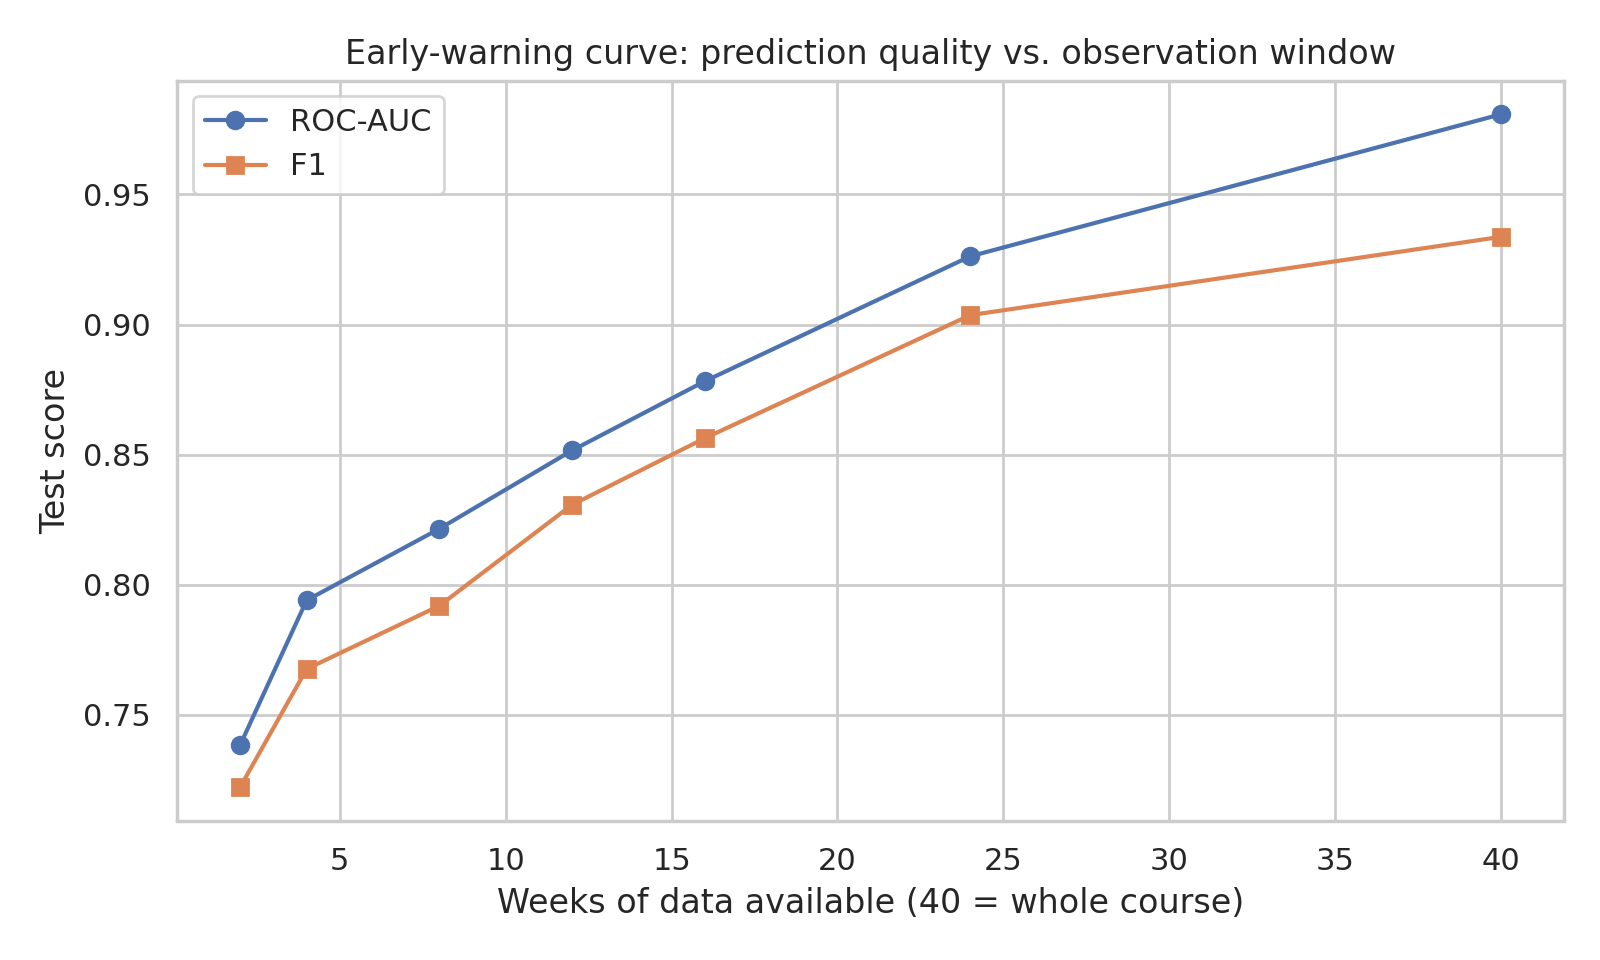

Values plotted in this chart, from the file beside it:
window_weeks, label, n_students, accuracy, balanced_accuracy, precision, recall, f1, roc_auc
2, 2, 28128, 0.6824, 0.6748, 0.6976, 0.7489, 0.7223, 0.7385
4, 4, 27553, 0.7302, 0.7212, 0.7402, 0.7971, 0.7676, 0.794
8, 8, 26532, 0.7497, 0.7357, 0.7519, 0.8364, 0.7919, 0.8215
12, 12, 25733, 0.7876, 0.7671, 0.7917, 0.8737, 0.8307, 0.8516
16, 16, 24941, 0.8151, 0.7904, 0.8148, 0.9022, 0.8563, 0.8782
24, 24, 23568, 0.869, 0.8403, 0.8792, 0.9294, 0.9036, 0.9262
40, full, 32593, 0.9339, 0.9361, 0.8912, 0.9805, 0.9337, 0.9808
